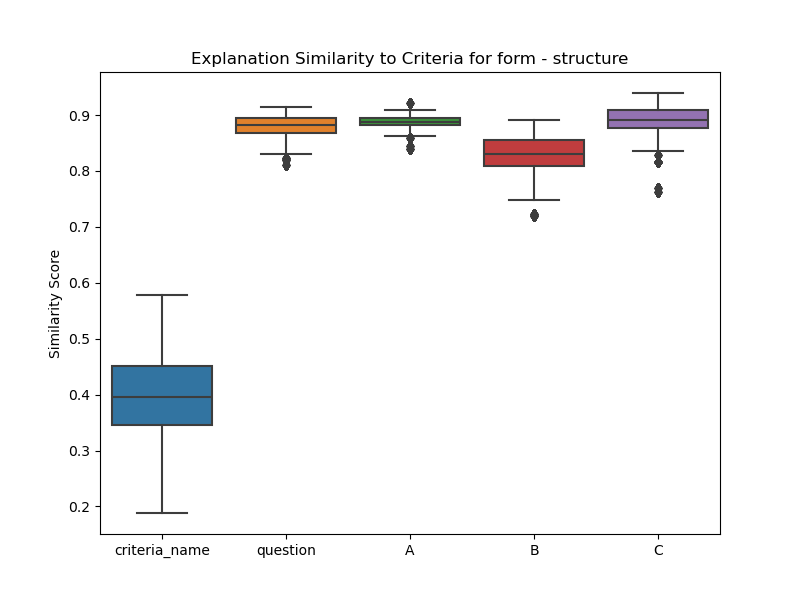

The table this chart was drawn from, first rows:
, criteria_name, question, A, B, C
0, 0.3442, 0.8779, 0.8914, 0.8157, 0.8842
1, 0.3442, 0.8779, 0.8914, 0.8157, 0.8842
2, 0.3442, 0.8779, 0.8914, 0.8157, 0.8842
3, 0.3442, 0.8779, 0.8914, 0.8157, 0.8842
4, 0.3442, 0.8779, 0.8914, 0.8157, 0.8842
5, 0.3442, 0.8779, 0.8914, 0.8157, 0.8842
6, 0.3442, 0.8779, 0.8914, 0.8157, 0.8842
7, 0.3442, 0.8779, 0.8914, 0.8157, 0.8842
8, 0.3442, 0.8779, 0.8914, 0.8157, 0.8842
9, 0.3442, 0.8779, 0.8914, 0.8157, 0.8842
10, 0.3442, 0.8779, 0.8914, 0.8157, 0.8842
11, 0.3442, 0.8779, 0.8914, 0.8157, 0.8842
12, 0.3442, 0.8779, 0.8914, 0.8157, 0.8842
13, 0.3442, 0.8779, 0.8914, 0.8157, 0.8842
14, 0.3442, 0.8779, 0.8914, 0.8157, 0.8842
15, 0.3442, 0.8779, 0.8914, 0.8157, 0.8842
16, 0.3442, 0.8779, 0.8914, 0.8157, 0.8842
17, 0.3442, 0.8779, 0.8914, 0.8157, 0.8842
18, 0.3442, 0.8779, 0.8914, 0.8157, 0.8842
19, 0.3442, 0.8779, 0.8914, 0.8157, 0.8842
20, 0.3442, 0.8779, 0.8914, 0.8157, 0.8842
21, 0.3442, 0.8779, 0.8914, 0.8157, 0.8842
22, 0.3442, 0.8779, 0.8914, 0.8157, 0.8842
23, 0.3442, 0.8779, 0.8914, 0.8157, 0.8842
24, 0.3442, 0.8779, 0.8914, 0.8157, 0.8842
25, 0.3442, 0.8779, 0.8914, 0.8157, 0.8842
26, 0.3442, 0.8779, 0.8914, 0.8157, 0.8842
27, 0.3442, 0.8779, 0.8914, 0.8157, 0.8842
28, 0.3442, 0.8779, 0.8914, 0.8157, 0.8842
29, 0.3442, 0.8779, 0.8914, 0.8157, 0.8842
30, 0.3442, 0.8779, 0.8914, 0.8157, 0.8842
31, 0.3442, 0.8779, 0.8914, 0.8157, 0.8842
32, 0.3442, 0.8779, 0.8914, 0.8157, 0.8842
33, 0.3442, 0.8779, 0.8914, 0.8157, 0.8842
34, 0.3442, 0.8779, 0.8914, 0.8157, 0.8842
35, 0.3442, 0.8779, 0.8914, 0.8157, 0.8842
36, 0.3442, 0.8779, 0.8914, 0.8157, 0.8842
37, 0.3442, 0.8779, 0.8914, 0.8157, 0.8842
38, 0.3442, 0.8779, 0.8914, 0.8157, 0.8842
39, 0.3442, 0.8779, 0.8914, 0.8157, 0.8842
40, 0.3442, 0.8779, 0.8914, 0.8157, 0.8842
41, 0.3442, 0.8779, 0.8914, 0.8157, 0.8842
42, 0.3442, 0.8779, 0.8914, 0.8157, 0.8842
43, 0.3442, 0.8779, 0.8914, 0.8157, 0.8842
44, 0.3442, 0.8779, 0.8914, 0.8157, 0.8842
45, 0.3442, 0.8779, 0.8914, 0.8157, 0.8842
46, 0.3442, 0.8779, 0.8914, 0.8157, 0.8842
47, 0.3442, 0.8779, 0.8914, 0.8157, 0.8842
48, 0.3442, 0.8779, 0.8914, 0.8157, 0.8842
49, 0.3442, 0.8779, 0.8914, 0.8157, 0.8842
50, 0.3442, 0.8779, 0.8914, 0.8157, 0.8842
51, 0.3442, 0.8779, 0.8914, 0.8157, 0.8842
52, 0.3442, 0.8779, 0.8914, 0.8157, 0.8842
53, 0.3442, 0.8779, 0.8914, 0.8157, 0.8842
54, 0.3442, 0.8779, 0.8914, 0.8157, 0.8842
55, 0.3442, 0.8779, 0.8914, 0.8157, 0.8842
56, 0.3442, 0.8779, 0.8914, 0.8157, 0.8842
57, 0.3442, 0.8779, 0.8914, 0.8157, 0.8842
58, 0.3442, 0.8779, 0.8914, 0.8157, 0.8842
59, 0.3442, 0.8779, 0.8914, 0.8157, 0.8842
... 8,040 more rows
